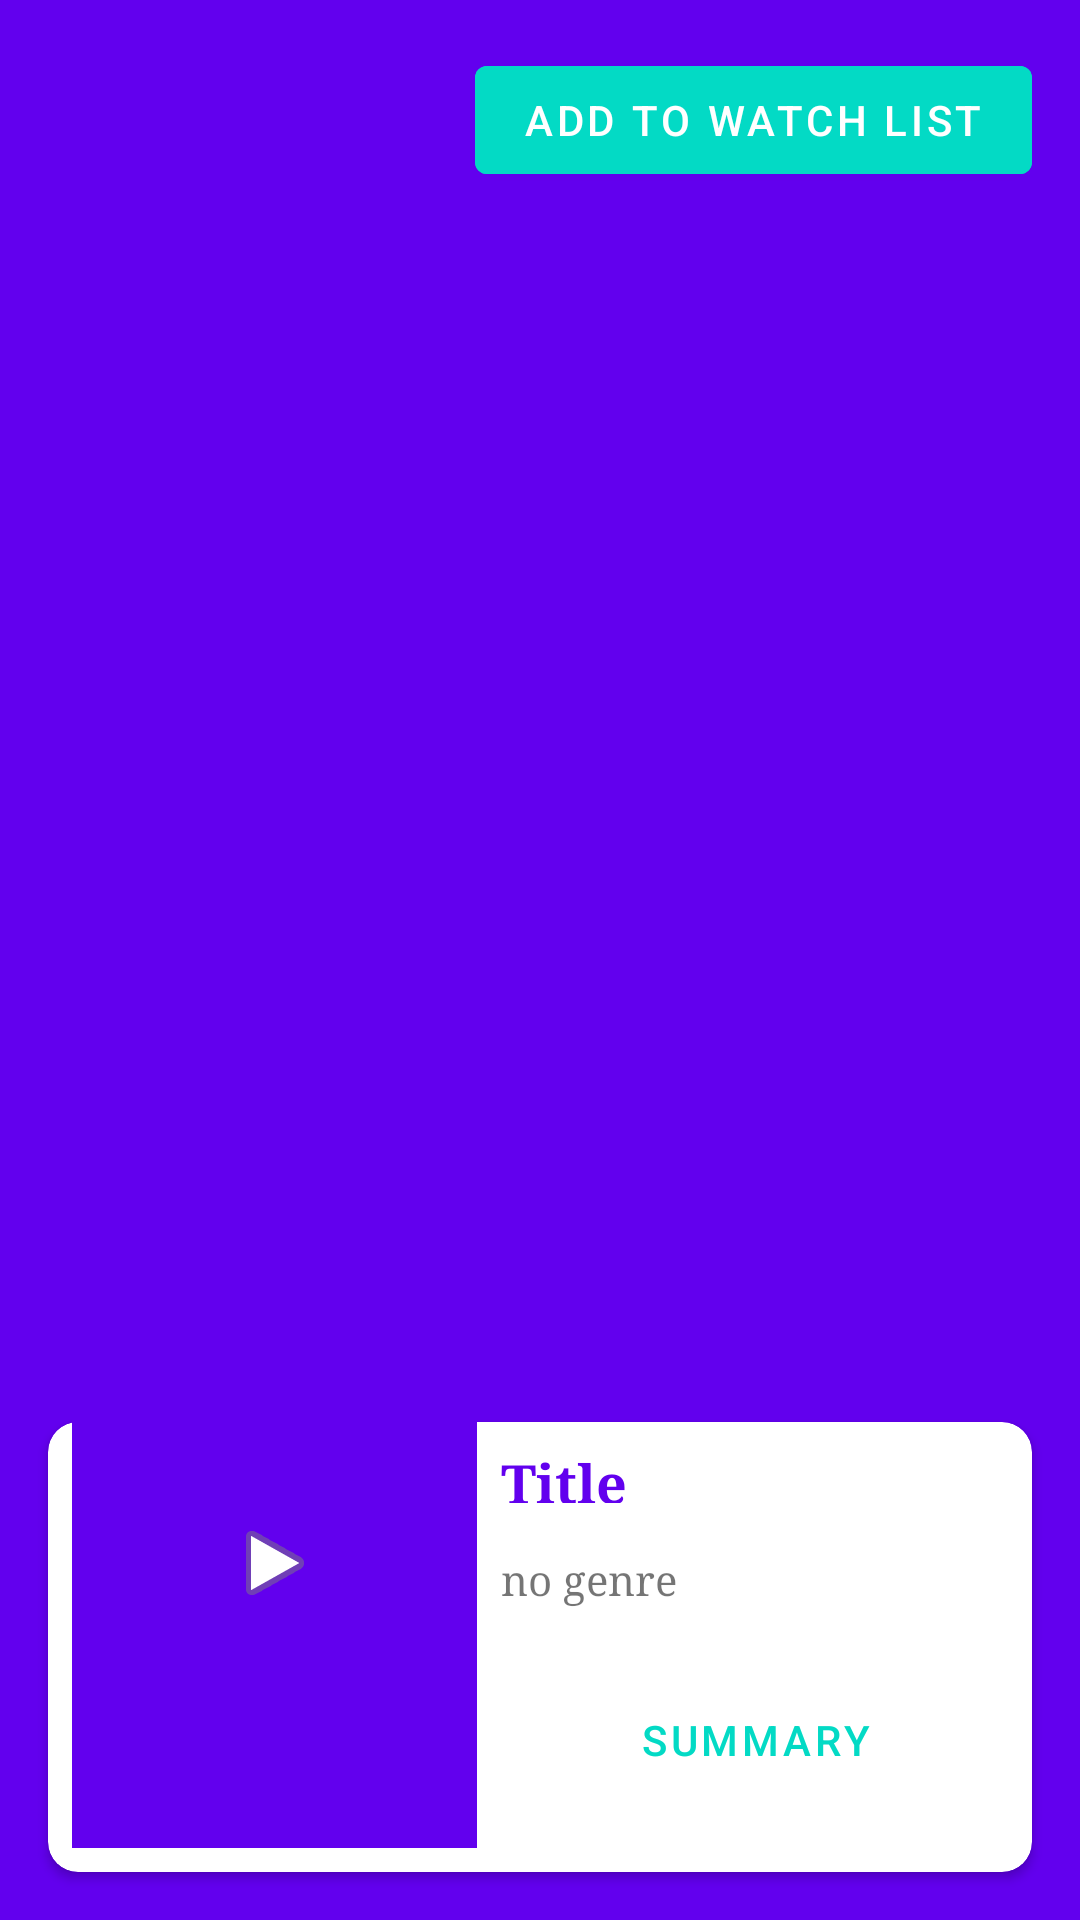

Write the Android layout XML for this screen, with the resource values it uses.
<!-- AndroidManifest.xml: application theme AppTheme -->
<!-- res/layout/activity_details.xml -->
<?xml version="1.0" encoding="utf-8"?>
<androidx.constraintlayout.widget.ConstraintLayout xmlns:android="http://schemas.android.com/apk/res/android"
    xmlns:app="http://schemas.android.com/apk/res-auto"
    xmlns:tools="http://schemas.android.com/tools"
    android:id="@+id/details_root_CL"
    android:layout_width="match_parent"
    android:layout_height="match_parent"
    tools:context=".ui.details.DetailsActivity">

    <androidx.appcompat.widget.AppCompatImageView
        android:id="@+id/details_poster_IV"
        android:layout_width="0dp"
        android:layout_height="0dp"
        android:scaleType="centerCrop"
        android:src="@color/colorPrimary"

        app:layout_constraintBottom_toBottomOf="parent"
        app:layout_constraintLeft_toLeftOf="parent"
        app:layout_constraintRight_toRightOf="parent"
        app:layout_constraintTop_toTopOf="parent" />

    <androidx.appcompat.widget.AppCompatTextView
        android:id="@+id/details_error_TV"
        android:layout_width="wrap_content"
        android:layout_height="wrap_content"
        android:text="error"
        android:visibility="gone"

        app:layout_constraintBottom_toBottomOf="parent"
        app:layout_constraintLeft_toLeftOf="parent"
        app:layout_constraintRight_toRightOf="parent"
        app:layout_constraintTop_toTopOf="parent"
        app:layout_constraintVertical_bias="0.15" />

    <androidx.core.widget.ContentLoadingProgressBar
        android:id="@+id/details_progress"
        style="?android:attr/progressBarStyleLarge"
        android:layout_width="wrap_content"
        android:layout_height="wrap_content"
        android:visibility="gone"

        app:layout_constraintBottom_toBottomOf="parent"
        app:layout_constraintEnd_toEndOf="parent"
        app:layout_constraintStart_toStartOf="parent"
        app:layout_constraintTop_toTopOf="parent"
        app:layout_constraintVertical_bias="0.15" />

    <androidx.cardview.widget.CardView
        android:id="@+id/details_card_CV"
        android:layout_height="150dp"
        android:layout_width="0dp"

        app:cardCornerRadius="10dp"
        android:layout_marginEnd="16dp"
        android:layout_marginStart="16dp"
        android:layout_marginBottom="16dp"

        app:layout_constraintBottom_toBottomOf="parent"
        app:layout_constraintEnd_toEndOf="parent"
        app:layout_constraintStart_toStartOf="parent"
        app:layout_constraintTop_toTopOf="parent"
        app:layout_constraintVertical_bias="1.0" />

    <androidx.appcompat.widget.AppCompatImageView
        android:id="@+id/details_trailer_IV"
        android:layout_width="135dp"
        android:layout_height="190dp"

        android:layout_marginStart="8dp"
        android:layout_marginBottom="8dp"

        android:elevation="3dp"
        android:src="@color/colorPrimary"

        app:layout_constraintBottom_toBottomOf="@+id/details_card_CV"
        app:layout_constraintEnd_toEndOf="@+id/details_card_CV"
        app:layout_constraintHorizontal_bias="0.0"
        app:layout_constraintStart_toStartOf="@+id/details_card_CV"
        app:layout_constraintTop_toTopOf="parent"
        app:layout_constraintVertical_bias="1.0" />

    <androidx.appcompat.widget.AppCompatImageView
        android:id="@+id/details_trailer_youtube_icon_IV"
        android:layout_width="100dp"
        android:layout_height="wrap_content"

        android:elevation="3dp"
        android:padding="10dp"
        android:src="@android:drawable/ic_media_play"

        app:layout_constraintBottom_toBottomOf="@+id/details_trailer_IV"
        app:layout_constraintEnd_toEndOf="@+id/details_trailer_IV"
        app:layout_constraintStart_toStartOf="@+id/details_trailer_IV"
        app:layout_constraintTop_toTopOf="@+id/details_trailer_IV" />

    <com.google.android.material.button.MaterialButton
        android:id="@+id/details_save_movie_B"
        android:layout_height="wrap_content"
        android:layout_width="wrap_content"

        android:text="@string/add_to_watch_list"
        android:layout_margin="16dp"
        android:backgroundTint="@color/colorAccent"
        style="@style/Widget.MaterialComponents.Button"

        app:layout_constraintVertical_bias="0"
        app:layout_constraintHorizontal_bias="1"
        app:layout_constraintBottom_toBottomOf="parent"
        app:layout_constraintEnd_toEndOf="parent"
        app:layout_constraintStart_toStartOf="parent"
        app:layout_constraintTop_toTopOf="parent" />

    <androidx.appcompat.widget.AppCompatTextView
        android:id="@+id/details_title_TV"
        android:layout_width="0dp"
        android:layout_height="wrap_content"

        android:text="Title"
        android:textStyle="bold"
        android:fontFamily="serif"
        app:autoSizeTextType="uniform"
        app:autoSizeMinTextSize="18sp"
        app:autoSizeMaxTextSize="26sp"
        app:autoSizeStepGranularity="2sp"
        android:textColor="@color/colorPrimary"

        android:elevation="3dp"
        android:padding="8dp"
        android:gravity="center_vertical"

        app:layout_constraintBottom_toBottomOf="@+id/details_card_CV"
        app:layout_constraintEnd_toEndOf="@+id/details_card_CV"
        app:layout_constraintStart_toEndOf="@+id/details_trailer_IV"
        app:layout_constraintTop_toTopOf="@+id/details_card_CV"
        app:layout_constraintVertical_bias="0.0" />

    <androidx.appcompat.widget.AppCompatTextView
        android:id="@+id/details_genre_TV"
        android:layout_width="wrap_content"
        android:layout_height="wrap_content"

        android:elevation="3dp"
        android:layout_margin="8dp"

        android:text="no genre"
        android:textSize="14sp"
        android:fontFamily="serif"
        app:layout_constraintHorizontal_bias="0"

        app:layout_constraintBottom_toBottomOf="@+id/details_card_CV"
        app:layout_constraintEnd_toEndOf="@+id/details_card_CV"
        app:layout_constraintStart_toEndOf="@+id/details_trailer_IV"
        app:layout_constraintTop_toBottomOf="@+id/details_title_TV"
        app:layout_constraintVertical_bias="0" />

    <com.google.android.material.button.MaterialButton
        android:id="@+id/details_summary_B"
        android:layout_width="wrap_content"
        android:layout_height="wrap_content"

        android:elevation="2dp"
        style="@style/Widget.MaterialComponents.Button.TextButton"

        android:text="summary"
        android:textSize="14sp"
        android:textColor="@color/colorAccent"

        app:layout_constraintBottom_toBottomOf="@+id/details_card_CV"
        app:layout_constraintEnd_toEndOf="@+id/details_card_CV"
        app:layout_constraintStart_toEndOf="@+id/details_trailer_IV"
        app:layout_constraintTop_toBottomOf="@+id/details_genre_TV" />

</androidx.constraintlayout.widget.ConstraintLayout>
<!-- resources referenced by this layout -->
<resources>
  <string name="add_to_watch_list">add to watch list</string>
  <style name="AppTheme" parent="Theme.MaterialComponents.DayNight.NoActionBar">
          
          <item name="colorPrimary">@color/colorPrimary</item>
          <item name="colorPrimaryDark">@color/colorPrimaryDark</item>
          <item name="colorAccent">@color/colorAccent</item>
      </style>
  <!-- not gathered from this repository: default colours our renderer supplied (Android Studio template values) -->
  <color name="colorPrimary">#FF6200EE</color>
  <color name="colorPrimaryDark">#FF3700B3</color>
  <color name="colorAccent">#FF03DAC5</color>
</resources>
